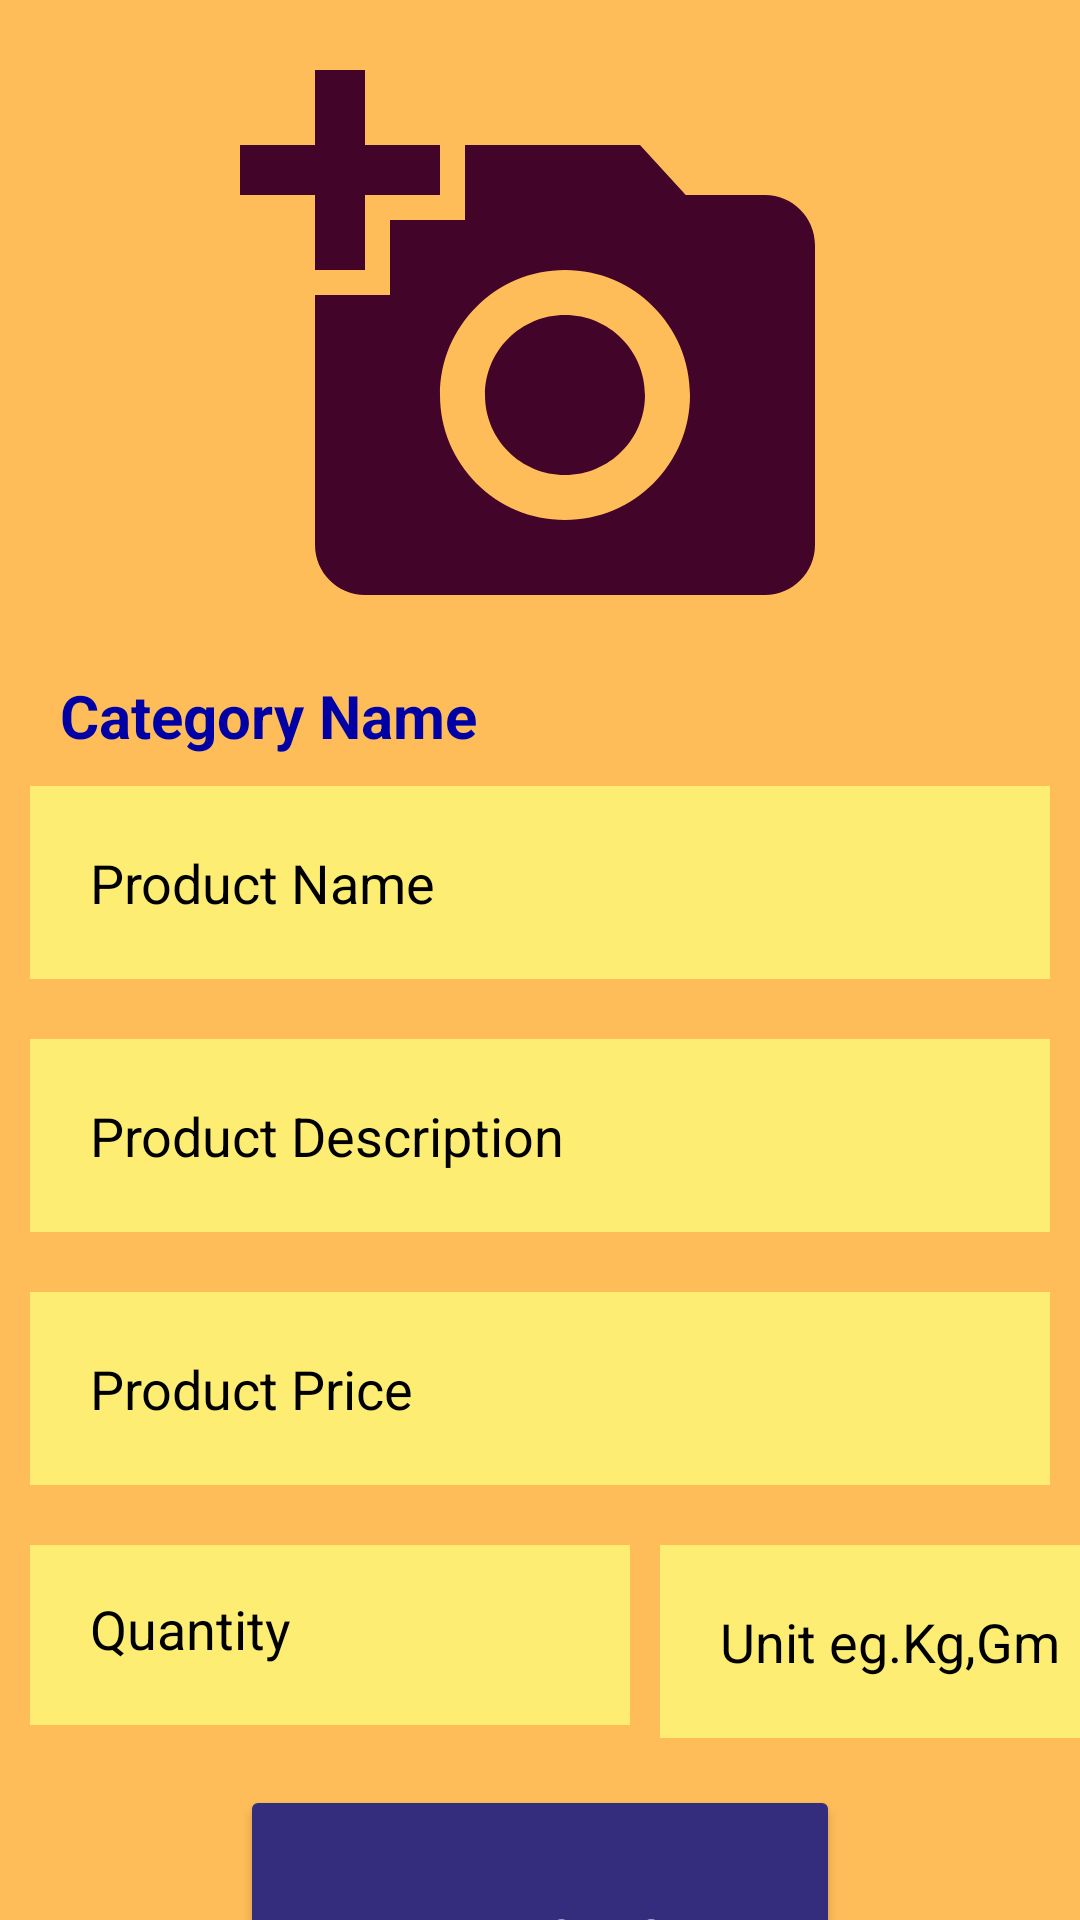

Android layout source for this screen:
<!-- AndroidManifest.xml: application theme Theme.CityFreshApp -->
<!-- res/layout/activity_addproduct.xml -->
<?xml version="1.0" encoding="utf-8"?>
<LinearLayout xmlns:android="http://schemas.android.com/apk/res/android"
    xmlns:app="http://schemas.android.com/apk/res-auto"
    xmlns:tools="http://schemas.android.com/tools"
    android:layout_width="match_parent"
    android:orientation="vertical"
    android:background="@color/Peach"
    android:layout_height="match_parent"
    tools:context=".Addproduct">
    <ImageView
        android:id="@+id/select_product_image"
        android:layout_width="200dp"
        android:layout_height="200dp"
        android:layout_marginLeft="10dp"
        android:layout_marginTop="15dp"
        android:layout_marginRight="10dp"
        android:layout_gravity="center"
        android:src="@drawable/addproductmain"/>
    <TextView
        android:id="@+id/categoryName"
        android:layout_width="match_parent"
        android:layout_height="wrap_content"
        android:layout_marginTop="10dp"
        android:text="Category Name"
        android:paddingStart="20dp"
        android:textColor="@color/Earth_Blue"
        android:textStyle="bold"
        android:textSize="20dp"/>

    <EditText
        android:id="@+id/product_name"
        android:layout_width="match_parent"
        android:layout_height="wrap_content"
        android:layout_margin="10dp"
        android:background="#fdee73"
        android:hint="Product Name"
        android:inputType="text"
        android:padding="20dp"
        android:textColor="@color/black"
        android:textColorHint="#000000" />

    <EditText
        android:id="@+id/product_description"
        android:layout_width="match_parent"
        android:layout_height="wrap_content"
        android:background="#fdee73"
        android:layout_margin="10dp"
        android:hint="Product Description"
        android:inputType="textMultiLine"
        android:padding="20dp"
        android:textColor="@color/black"
        android:textColorHint="#000000" />

    <EditText
        android:id="@+id/product_price"
        android:layout_width="match_parent"
        android:layout_height="wrap_content"
        android:layout_margin="10dp"
        android:background="#fdee73"
        android:hint="Product Price"
        android:inputType="number"
        android:padding="20dp"
        android:textColor="@color/black"
        android:textColorHint="#000000" />
    <LinearLayout
        android:layout_width="match_parent"
        android:layout_height="80dp"
        android:orientation="horizontal"
        android:background="@color/Peach">
        <EditText
            android:id="@+id/qty"
            android:layout_width="200dp"
            android:layout_height="wrap_content"
            android:background="#fdee73"
            android:layout_margin="10dp"
            android:hint="Quantity"
            android:inputType="numberDecimal"
            android:padding="20dp"
            android:textColor="@color/black"
            android:textColorHint="#000000" />
        <EditText
            android:id="@+id/unit"
            android:layout_width="180dp"
            android:layout_height="wrap_content"
            android:background="#fdee73"
            android:layout_marginTop="10dp"
            android:hint="Unit eg.Kg,Gm"
            android:inputType="text"
            android:padding="20dp"
            android:textColor="@color/black"
            android:textColorHint="#000000" />
    </LinearLayout>

    <Button
        android:id="@+id/add_new_product_btn"
        android:layout_width="200dp"
        android:layout_height="100dp"
        android:layout_marginTop="10dp"
        android:layout_gravity="center"
        android:backgroundTint="@color/Blue_Whale"
        android:padding="10dp"
        android:text="Add Product"
        android:textColor="@color/white"
        android:textSize="15sp"
        android:textStyle="bold"
        />

</LinearLayout>
<!-- resources referenced by this layout -->
<resources>
  <color name="Blue_Whale">#342D7E</color>
  <color name="Earth_Blue">#0000A5</color>
  <color name="Peach">#ffbd59</color>
  <color name="black">#FF000000</color>
  <color name="white">#FFFFFFFF</color>
  <!-- drawable addproductmain (drawable) -->
  <vector android:height="200dp" android:tint="#43042A"
      android:viewportHeight="24" android:viewportWidth="24"
      android:width="200dp" xmlns:android="http://schemas.android.com/apk/res/android">
      <path android:fillColor="@android:color/white" android:pathData="M3,4V1h2v3h3v2H5v3H3V6H0V4H3zM6,10V7h3V4h7l1.83,2H21c1.1,0 2,0.9 2,2v12c0,1.1 -0.9,2 -2,2H5c-1.1,0 -2,-0.9 -2,-2V10H6zM13,19c2.76,0 5,-2.24 5,-5s-2.24,-5 -5,-5s-5,2.24 -5,5S10.24,19 13,19zM9.8,14c0,1.77 1.43,3.2 3.2,3.2s3.2,-1.43 3.2,-3.2s-1.43,-3.2 -3.2,-3.2S9.8,12.23 9.8,14z"/>
  </vector>
  <style name="Theme.CityFreshApp" parent="Theme.MaterialComponents.DayNight.NoActionBar">
          
          <item name="colorPrimary">@color/YellowGreen</item>
          <item name="colorPrimaryVariant">@color/YellowGreen</item>
          <item name="colorOnPrimary">@color/white</item>
          
          <item name="colorSecondary">@color/teal_200</item>
          <item name="colorSecondaryVariant">@color/teal_700</item>
          <item name="colorOnSecondary">@color/black</item>
          
          <item name="android:statusBarColor" tools:targetApi="l">?attr/colorPrimaryVariant</item>
          
      </style>
  <color name="YellowGreen">#9ACD32</color>
  <color name="teal_200">#FF03DAC5</color>
  <color name="teal_700">#FF018786</color>
</resources>
